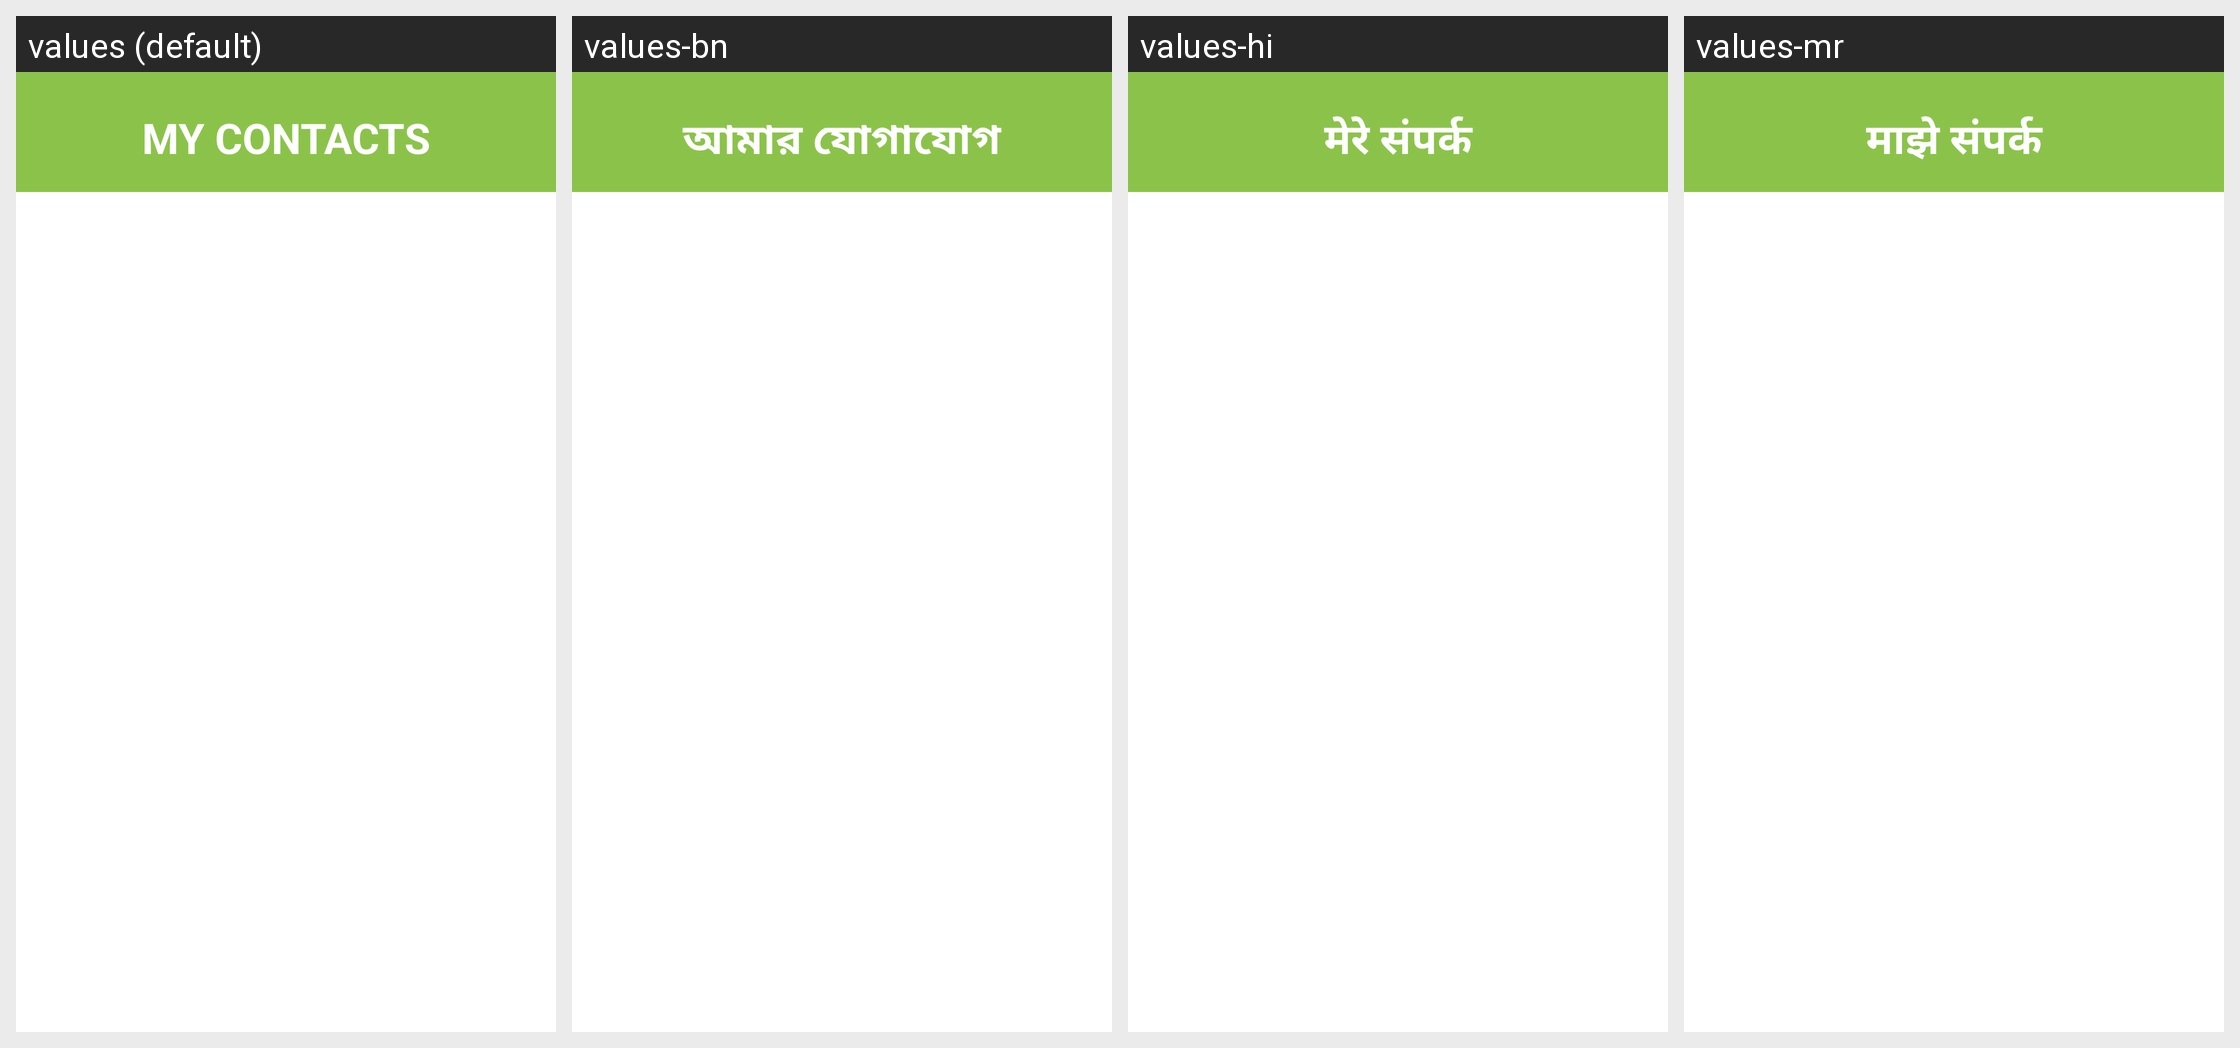

This grid shows one Android layout under several languages. Give, for every string resource on the screen, its name, the default text and each shown locale's text.
Android screen res/layout/activity_contact_page.xml rendered under 4 locales, left to right: values (default), values-bn, values-hi, values-mr. Device: Nexus 5 (rendered at 1080×1920; each locale shown at half size, 540×960, under a caption strip naming it); theme Theme.Helper.
Strings drawn on this screen, with the default value and each locale's value (text and hints the layout hard-codes appear in the picture but are not listed):

contact_head
  values: MY CONTACTS
  values-bn: আমার যোগাযোগ
  values-hi: मेरे संपर्क
  values-mr: माझे संपर्क

new_contact
  values: NEW CONTACT
  values-bn: নতুন কন্টাক্ট
  values-hi: नया कॉन्ट्रैक्ट
  values-mr: नवीन संपर्क
